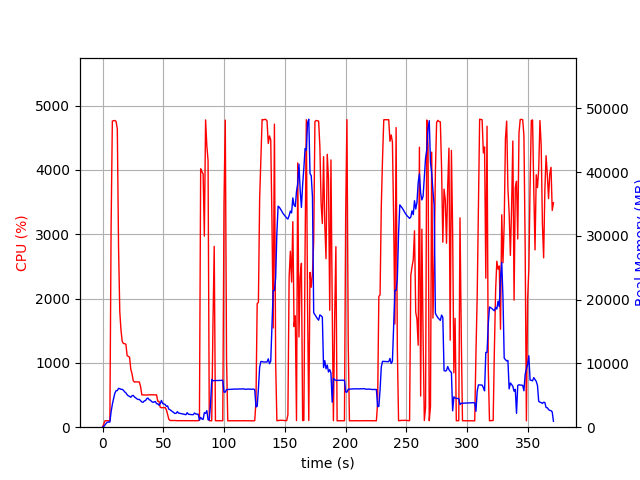

The file beside this chart, header and first rows:
elapsed_time, nproc, cpu, mem_real, mem_virtual
4.6253204345703125e-05, 1, 0.0, 7.645, 3185
1.006, 1, 49.7, 105.1, 782.6
2.012, 1, 100.3, 365.1, 1903
3.02, 1, 100.2, 613.1, 3183
4.027, 1, 99.3, 803.7, 2671
5.035, 1, 100.2, 803.7, 2671
6.041, 1, 100.3, 803.7, 2671
7.048, 1, 3121, 2435, 8207
8.069, 1, 4758, 3579, 9543
9.09, 1, 4765, 4490, 10440
10.11, 1, 4767, 5306, 11250
11.13, 1, 4754, 5725, 11914
12.16, 1, 4637, 5743, 12124
13.17, 1, 2802, 6092, 12683
14.18, 1, 1797, 6035, 12763
15.19, 1, 1506, 5943, 12947
16.2, 1, 1333, 5935, 13151
17.21, 1, 1300, 5785, 13459
18.22, 1, 1299, 5543, 13459
19.22, 1, 1290, 5380, 13499
20.23, 1, 1113, 5085, 13639
21.24, 1, 1101, 4924, 13639
22.25, 1, 1087, 4822, 13639
23.25, 1, 902.0, 4697, 13639
24.26, 1, 830.2, 4935, 13975
25.27, 1, 722.8, 4985, 14295
26.28, 1, 701.4, 4750, 14557
27.28, 1, 704.8, 4604, 14557
28.29, 1, 703.2, 4445, 14557
29.3, 1, 703.1, 4348, 14557
30.31, 1, 703.0, 4356, 14557
31.32, 1, 631.4, 4153, 14557
32.33, 1, 502.1, 3952, 14557
33.34, 1, 501.6, 3903, 14557
34.35, 1, 500.4, 4118, 14557
35.36, 1, 501.6, 4177, 14557
36.37, 1, 500.4, 4470, 14557
37.38, 1, 501.9, 4570, 14763
38.39, 1, 503.3, 4309, 14987
39.39, 1, 502.5, 4237, 14987
40.4, 1, 505.0, 4020, 14987
41.41, 1, 502.7, 3904, 14987
42.42, 1, 503.8, 3951, 14987
43.43, 1, 501.4, 4028, 14987
44.44, 1, 503.5, 3707, 14987
45.45, 1, 404.6, 3644, 14987
46.46, 1, 401.3, 3454, 14987
47.47, 1, 310.1, 3700, 14987
48.48, 1, 302.3, 4196, 14987
49.48, 1, 303.2, 3723, 14987
50.49, 1, 304.1, 3635, 14987
51.5, 1, 304.5, 3575, 14987
52.51, 1, 271.4, 3268, 14987
53.52, 1, 202.4, 3338, 14987
54.53, 1, 125.9, 2832, 14987
55.54, 1, 104.0, 2739, 14987
56.55, 1, 104.2, 2595, 14987
57.56, 1, 104.0, 2443, 14987
58.57, 1, 103.1, 2291, 14987
59.57, 1, 104.0, 2152, 14987
... 308 more rows
